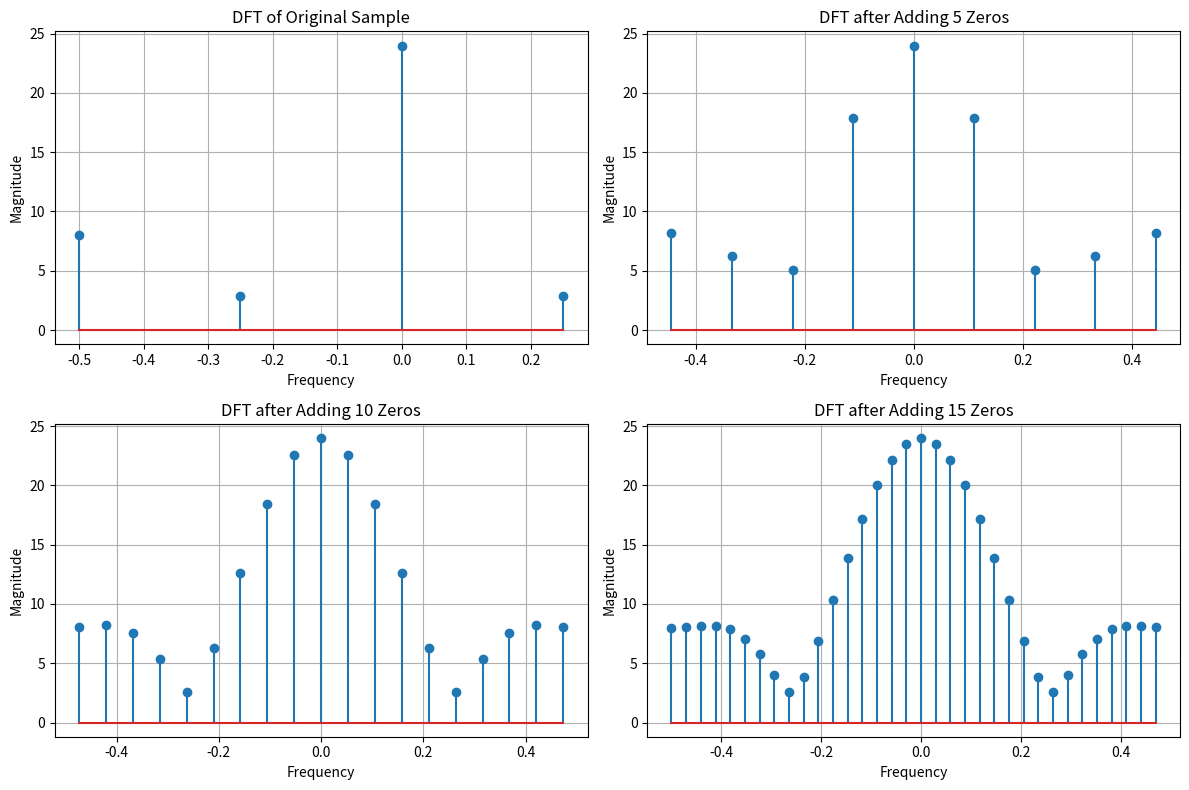

The script that saved this image:
import numpy as np
import matplotlib.pyplot as plt
x = np.array([9,5,7,3])

plt.figure(figsize=(12, 8))

def plot_dft(x, title, subplot_index):
    dft = np.fft.fft(x)
    freqs = np.fft.fftfreq(len(x))
    
    plt.subplot(2, 2, subplot_index)
    plt.stem(freqs, np.abs(dft))
    plt.title(title)
    plt.xlabel('Frequency')
    plt.ylabel('Magnitude')
    plt.grid(True)
plot_dft(x, "DFT of Original Sample", 1)

for i in range(1, 4):
    x = np.concatenate((x, np.zeros(5 * i)))
    plot_dft(x, f"DFT after Adding {i*5} Zeros", i+1)
plt.tight_layout()
plt.show()